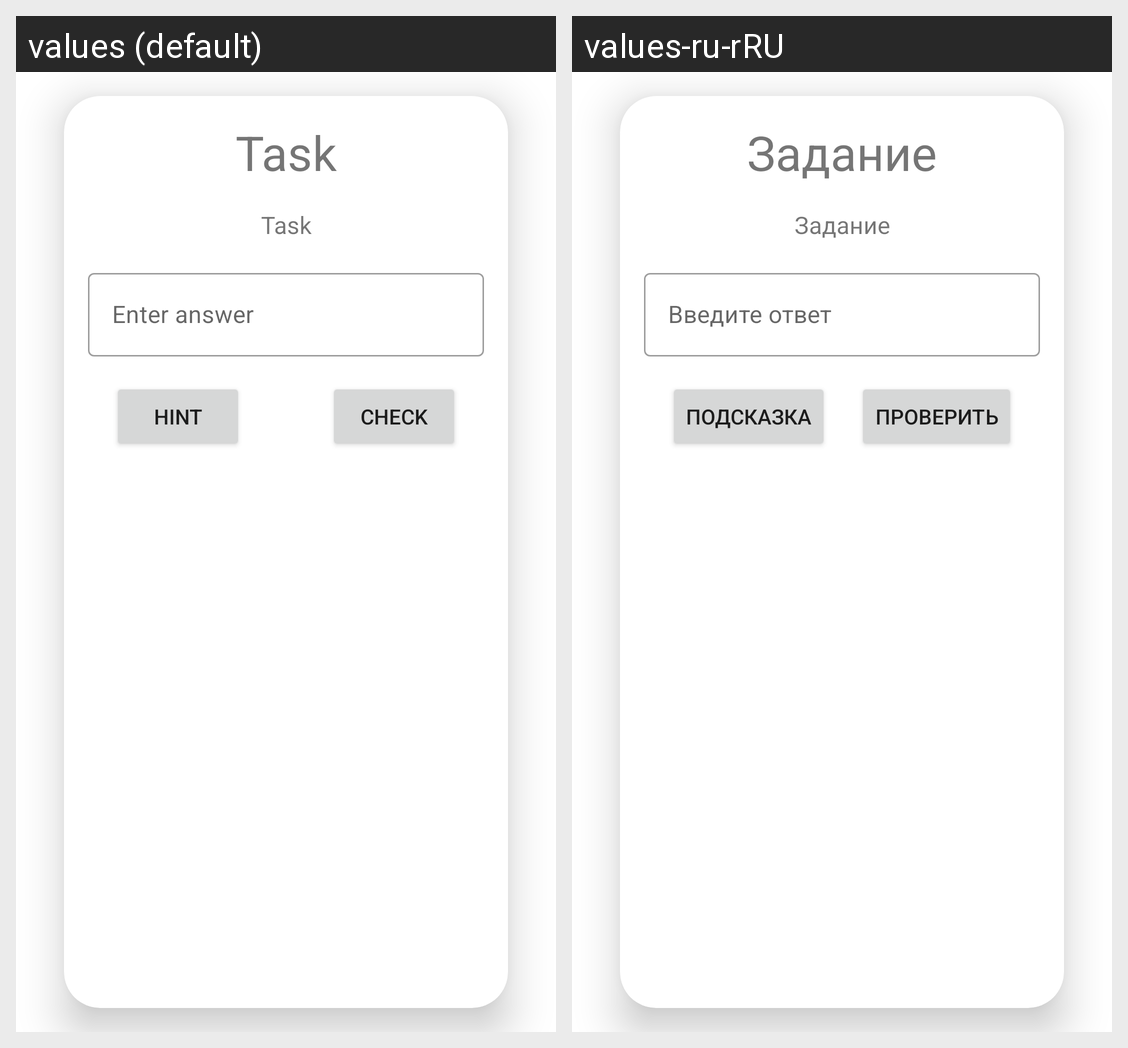

Here is an Android app screen in its default locale and in the app's own translations. Write out the translated-string differences for the strings that appear on this screen.
Android screen res/layout/fragment_task.xml rendered under 2 locales, left to right: values (default), values-ru-rRU. Device: Nexus 5 (rendered at 1080×1920; each locale shown at half size, 540×960, under a caption strip naming it); theme Theme.Samsung_Project_English_Learning.
Strings drawn on this screen, with the default value and each locale's value (text and hints the layout hard-codes, and strings that could not be matched under every locale, appear in the picture but are not listed):

task
  values: Task
  values-ru-rRU: Задание

edit_hint
  values: Enter answer
  values-ru-rRU: Введите ответ

check
  values: Check
  values-ru-rRU: Проверить

hint
  values: Hint
  values-ru-rRU: Подсказка
